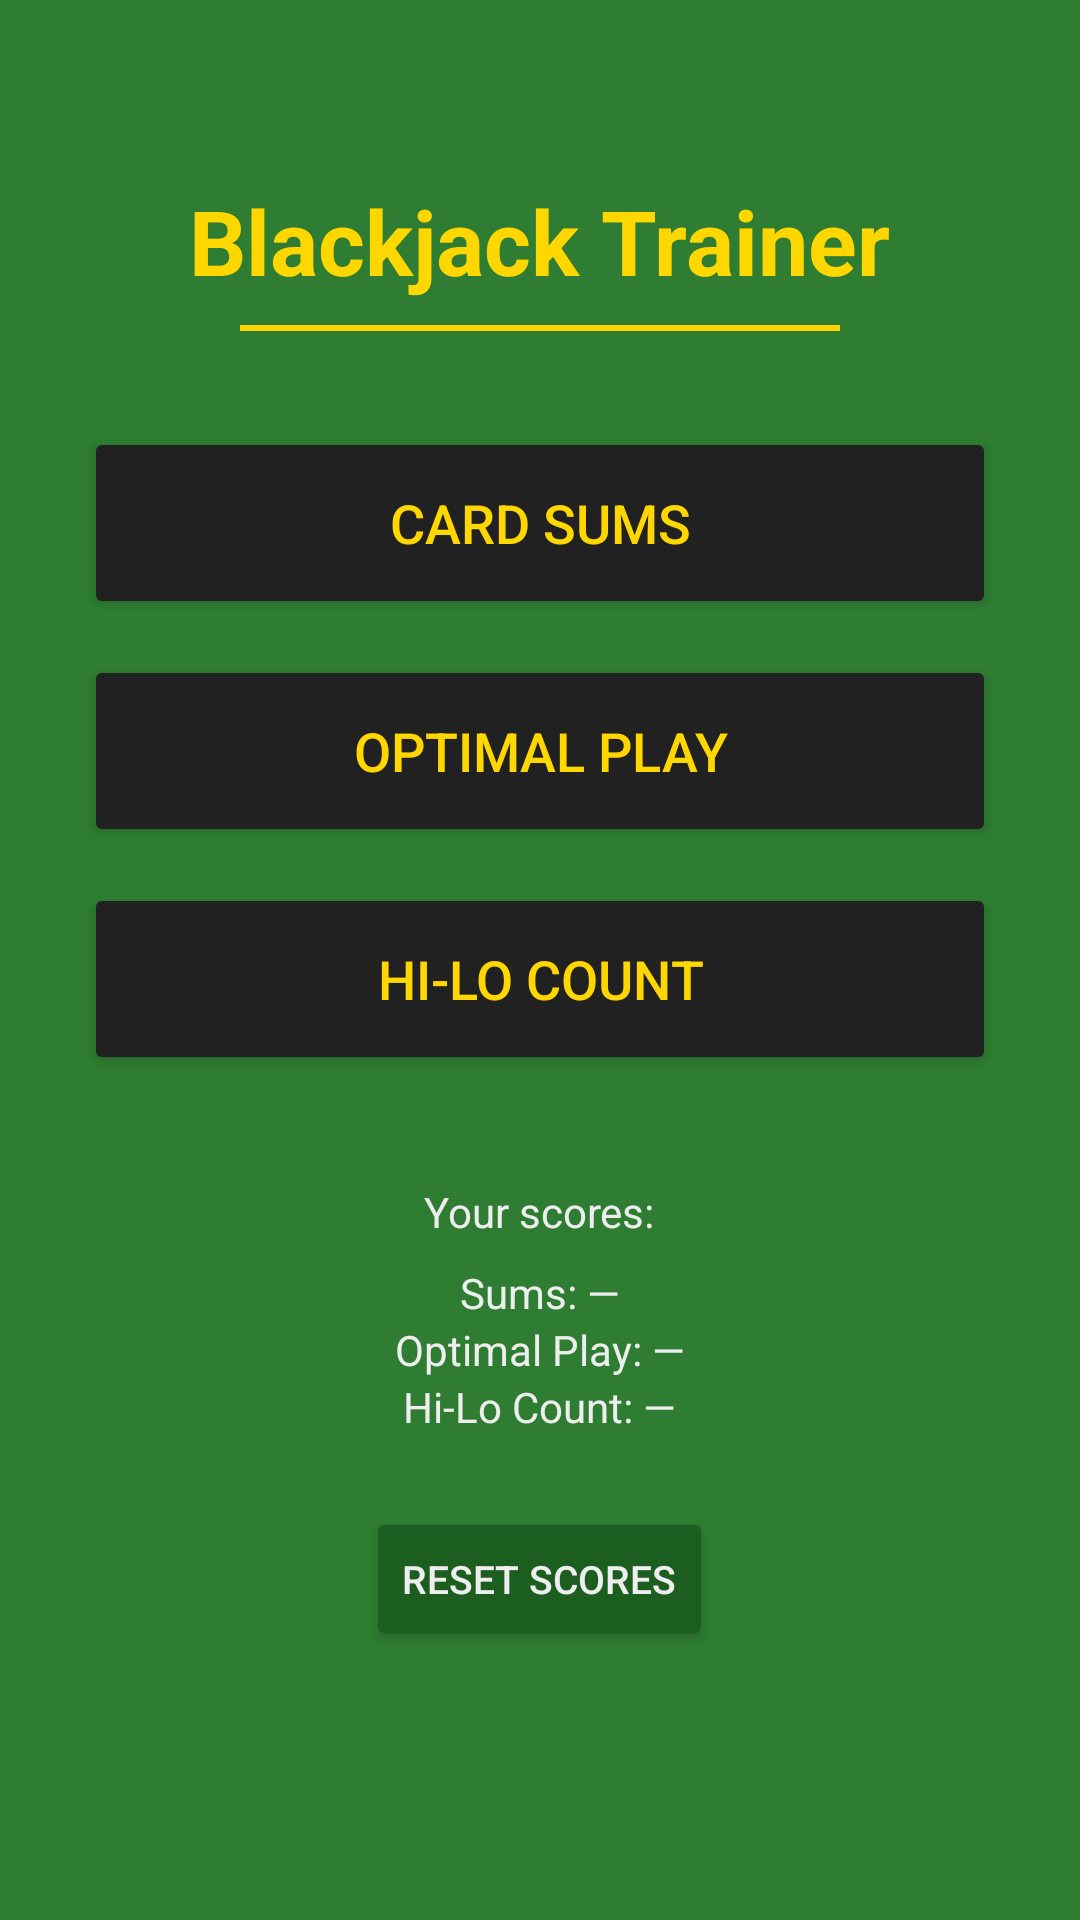

Layout XML and referenced resources for this Android screen:
<!-- AndroidManifest.xml: application theme Theme.BlackjackTrainer -->
<!-- res/layout/activity_main.xml -->
<?xml version="1.0" encoding="utf-8"?>
<ScrollView xmlns:android="http://schemas.android.com/apk/res/android"
    android:layout_width="match_parent"
    android:layout_height="match_parent"
    android:background="@color/casino_green">

    <LinearLayout
        android:layout_width="match_parent"
        android:layout_height="wrap_content"
        android:orientation="vertical"
        android:gravity="center_horizontal"
        android:padding="28dp">

        <TextView
            android:layout_width="wrap_content"
            android:layout_height="wrap_content"
            android:text="Blackjack Trainer"
            android:textSize="30sp"
            android:textStyle="bold"
            android:textColor="@color/gold"
            android:layout_marginTop="32dp"
            android:layout_marginBottom="8dp"/>

        <View
            android:layout_width="200dp"
            android:layout_height="2dp"
            android:background="@color/gold"
            android:layout_marginBottom="32dp"/>

        
        <Button
            android:id="@+id/btnSums"
            android:layout_width="match_parent"
            android:layout_height="64dp"
            android:text="Card Sums"
            android:textSize="18sp"
            android:textColor="@color/gold"
            android:backgroundTint="@color/button_dark"
            android:layout_marginBottom="12dp"/>

        <Button
            android:id="@+id/btnOptimalPlay"
            android:layout_width="match_parent"
            android:layout_height="64dp"
            android:text="Optimal Play"
            android:textSize="18sp"
            android:textColor="@color/gold"
            android:backgroundTint="@color/button_dark"
            android:layout_marginBottom="12dp"/>

        <Button
            android:id="@+id/btnHiLo"
            android:layout_width="match_parent"
            android:layout_height="64dp"
            android:text="Hi-Lo Count"
            android:textSize="18sp"
            android:textColor="@color/gold"
            android:backgroundTint="@color/button_dark"
            android:layout_marginBottom="36dp"/>

        
        <TextView
            android:layout_width="wrap_content"
            android:layout_height="wrap_content"
            android:text="Your scores:"
            android:textSize="14sp"
            android:textColor="@color/text_light"
            android:layout_marginBottom="8dp"/>

        <TextView
            android:id="@+id/tvScoreSums"
            android:layout_width="wrap_content"
            android:layout_height="wrap_content"
            android:text="Sums: —"
            android:textSize="14sp"
            android:textColor="@color/text_light"/>

        <TextView
            android:id="@+id/tvScoreOptimal"
            android:layout_width="wrap_content"
            android:layout_height="wrap_content"
            android:text="Optimal Play: —"
            android:textSize="14sp"
            android:textColor="@color/text_light"/>

        <TextView
            android:id="@+id/tvScoreHiLo"
            android:layout_width="wrap_content"
            android:layout_height="wrap_content"
            android:text="Hi-Lo Count: —"
            android:textSize="14sp"
            android:textColor="@color/text_light"
            android:layout_marginBottom="24dp"/>

        <Button
            android:id="@+id/btnResetScores"
            android:layout_width="wrap_content"
            android:layout_height="wrap_content"
            android:text="Reset Scores"
            android:textSize="13sp"
            android:textColor="@color/text_light"
            android:backgroundTint="@color/casino_green_dark"
            android:layout_marginBottom="24dp"/>

    </LinearLayout>
</ScrollView>
<!-- resources referenced by this layout -->
<resources>
  <color name="button_dark">#212121</color>
  <color name="casino_green">#2E7D32</color>
  <color name="casino_green_dark">#1B5E20</color>
  <color name="gold">#FFD700</color>
  <color name="text_light">#EEEEEE</color>
  <style name="Theme.BlackjackTrainer" parent="Theme.MaterialComponents.DayNight.NoActionBar">
          <item name="colorPrimary">@color/casino_green</item>
          <item name="colorPrimaryVariant">@color/casino_green_dark</item>
          <item name="colorOnPrimary">@color/gold</item>
          <item name="android:windowBackground">@color/casino_green</item>
          <item name="android:statusBarColor">@color/casino_green_dark</item>
      </style>
</resources>
